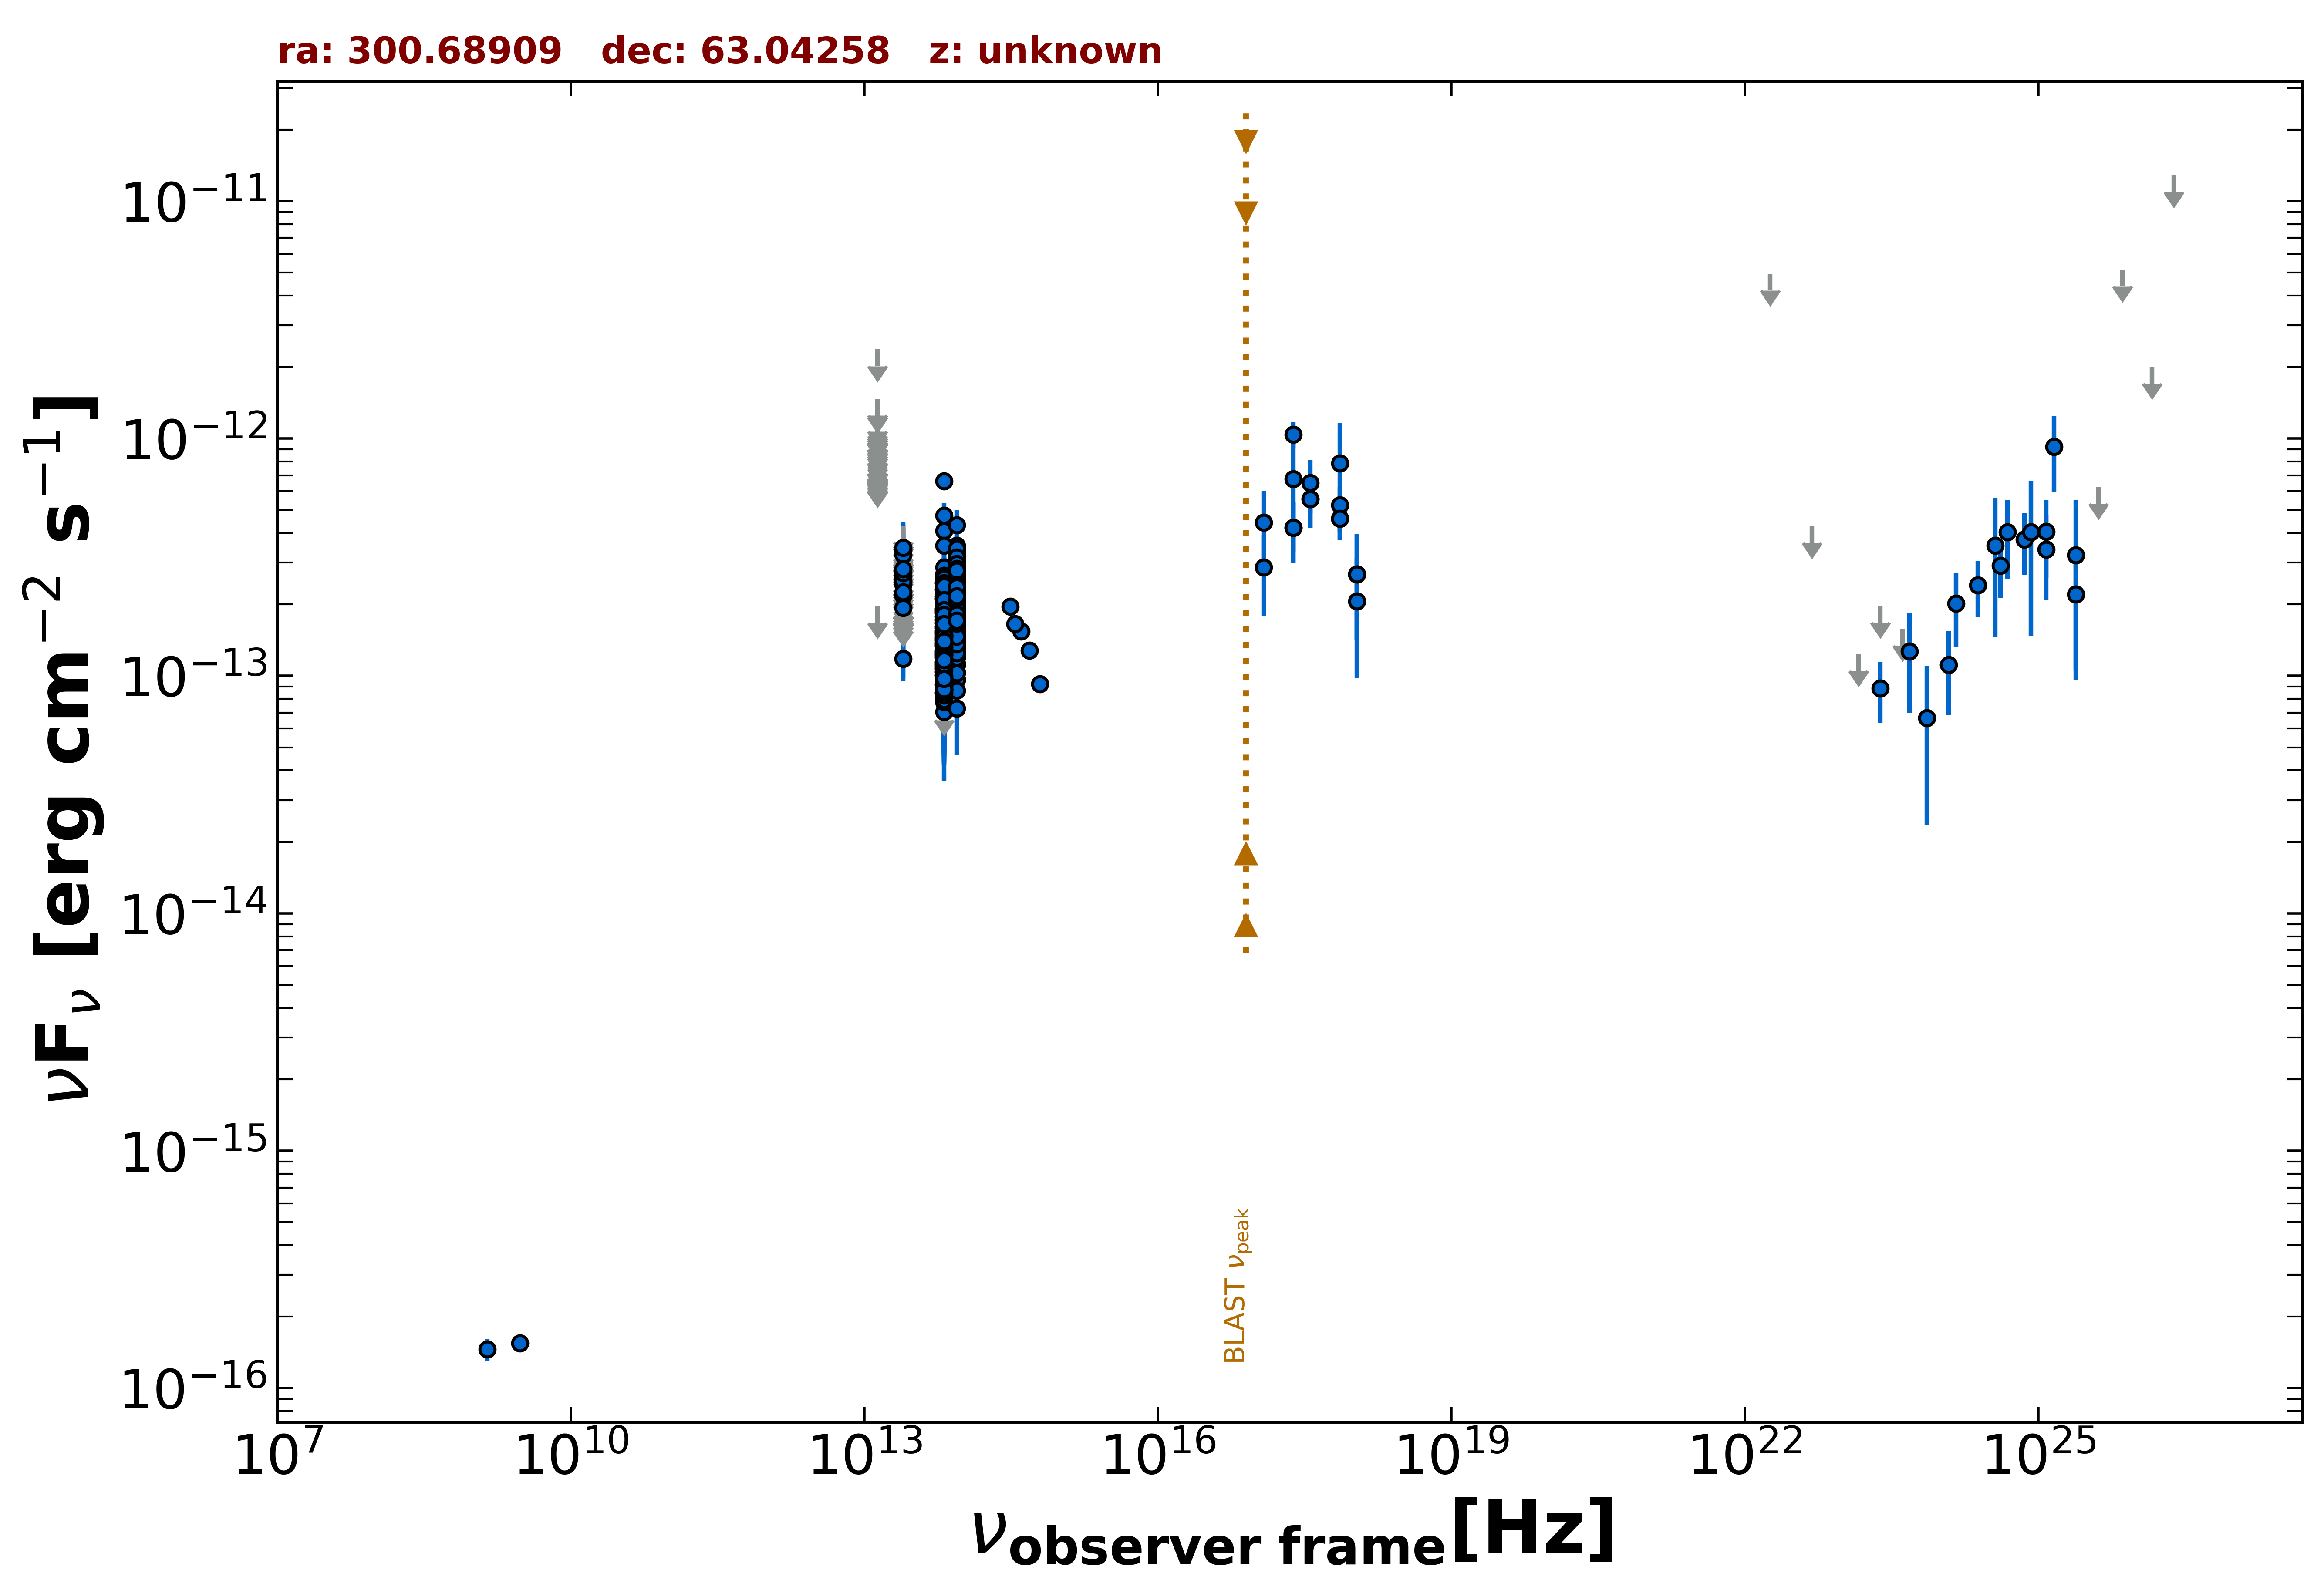

Data behind this chart, as committed beside it:
freq., flux, err_flux, MJD_start, MJD_end, flag, catalog, reference
1.400e+09, 1.456e-16, 1.540e-17, 55000, 55000, , NVSS, Condon et al. 1998  AJ  115  1693
3.000e+09, 1.550e-16, 1.255e-17, 55000, 55000, , VLASSQL, Gordon et al. 2021  ApJS  255  30
2.418e+17, 6.766e-13, 3.442e-13, 55000, 55000, , XMMSL2, Saxton et al. 2008  A&A  480  611
7.253e+17, 7.848e-13, 3.820e-13, 55000, 55000, , XMMSL2, Saxton et al. 2008  A&A  480  611
2.418e+17, 1.041e-12, 1.289e-13, 55000, 55000, , RASS, Boller et al. 2016  A&A  103  1
2.418e+17, 4.214e-13, 1.214e-13, 55357, 55357, , 1OUSX, Giommi et al. in preparation
3.627e+17, 5.567e-13, 1.362e-13, 55357, 55357, , 1OUSX, Giommi et al. in preparation
7.253e+17, 4.603e-13, 8.670e-14, 55357, 55357, , 1OUSX, Giommi et al. in preparation
1.088e+18, 2.685e-13, 1.268e-13, 55357, 55357, , 1OUSX, Giommi et al. in preparation
7.253e+17, 5.248e-13, 1.004e-13, 55000, 55000, , 2SXPS, Evans et al. 2020  ApJS  247  54
1.209e+17, 4.436e-13, 1.583e-13, 55000, 55000, , 2SXPS, Evans et al. 2020  ApJS  247  54
3.627e+17, 6.494e-13, 1.628e-13, 55000, 55000, , 2SXPS, Evans et al. 2020  ApJS  247  54
1.088e+18, 2.060e-13, 1.083e-13, 55000, 55000, , 2SXPS, Evans et al. 2020  ApJS  247  54
8.817e+13, 2.272e-13, 1.750e-15, 55000, 55000, , UNWISE, Schlafly et al. 2019  ApJS  240  30
6.517e+13, 1.712e-13, 2.350e-15, 55000, 55000, , UNWISE, Schlafly et al. 2019  ApJS  240  30
8.817e+13, 2.053e-13, 5.700e-15, 55000, 55000, , WISE, Wright et al. 2010  AJ  140  1868
6.517e+13, 1.630e-13, 5.550e-15, 55000, 55000, , WISE, Wright et al. 2010  AJ  140  1868
2.498e+13, 1.179e-13, 1.999e-14, 55000, 55000, , WISE, Wright et al. 2010  AJ  140  1868
1.363e+13, 1.962e-13, 0.000e+00, 55000, 55000, UL, WISE, Wright et al. 2010  AJ  140  1868
8.817e+13, 1.312e-13, 3.185e-14, 56833, 56833, , NEOWISE, Mainzer et al. 2014  ApJ  792  30
6.517e+13, 1.217e-13, 3.431e-14, 56833, 56833, , NEOWISE, Mainzer et al. 2014  ApJ  792  30
8.817e+13, 2.253e-13, 2.290e-14, 56832, 56832, , NEOWISE, Mainzer et al. 2014  ApJ  792  30
6.517e+13, 1.485e-13, 3.860e-14, 56832, 56832, , NEOWISE, Mainzer et al. 2014  ApJ  792  30
8.817e+13, 2.360e-13, 3.075e-14, 56832, 56832, , NEOWISE, Mainzer et al. 2014  ApJ  792  30
6.517e+13, 1.502e-13, 3.180e-14, 56832, 56832, , NEOWISE, Mainzer et al. 2014  ApJ  792  30
8.817e+13, 2.892e-13, 3.495e-14, 56832, 56832, , NEOWISE, Mainzer et al. 2014  ApJ  792  30
6.517e+13, 1.677e-13, 3.520e-14, 56832, 56832, , NEOWISE, Mainzer et al. 2014  ApJ  792  30
8.817e+13, 1.355e-13, 2.205e-14, 56833, 56833, , NEOWISE, Mainzer et al. 2014  ApJ  792  30
6.517e+13, 8.014e-14, 3.346e-14, 56833, 56833, , NEOWISE, Mainzer et al. 2014  ApJ  792  30
8.817e+13, 1.652e-13, 2.210e-14, 56833, 56833, , NEOWISE, Mainzer et al. 2014  ApJ  792  30
6.517e+13, 1.671e-13, 3.095e-14, 56833, 56833, , NEOWISE, Mainzer et al. 2014  ApJ  792  30
8.817e+13, 2.070e-13, 2.255e-14, 56833, 56833, , NEOWISE, Mainzer et al. 2014  ApJ  792  30
6.517e+13, 1.181e-13, 4.137e-14, 56833, 56833, , NEOWISE, Mainzer et al. 2014  ApJ  792  30
8.817e+13, 2.078e-13, 3.055e-14, 56833, 56833, , NEOWISE, Mainzer et al. 2014  ApJ  792  30
6.517e+13, 1.199e-13, 6.210e-14, 56833, 56833, , NEOWISE, Mainzer et al. 2014  ApJ  792  30
8.817e+13, 1.408e-13, 3.030e-14, 56833, 56833, , NEOWISE, Mainzer et al. 2014  ApJ  792  30
6.517e+13, 1.564e-13, 3.675e-14, 56833, 56833, , NEOWISE, Mainzer et al. 2014  ApJ  792  30
8.817e+13, 1.716e-13, 3.000e-14, 56832, 56832, , NEOWISE, Mainzer et al. 2014  ApJ  792  30
6.517e+13, 2.367e-13, 3.700e-14, 56832, 56832, , NEOWISE, Mainzer et al. 2014  ApJ  792  30
8.817e+13, 1.504e-13, 2.615e-14, 56833, 56833, , NEOWISE, Mainzer et al. 2014  ApJ  792  30
6.517e+13, 1.300e-13, 0.000e+00, 56833, 56833, UL, NEOWISE, Mainzer et al. 2014  ApJ  792  30
8.817e+13, 1.818e-13, 2.385e-14, 56834, 56834, , NEOWISE, Mainzer et al. 2014  ApJ  792  30
6.517e+13, 1.987e-13, 4.225e-14, 56834, 56834, , NEOWISE, Mainzer et al. 2014  ApJ  792  30
8.817e+13, 2.279e-13, 3.540e-14, 56834, 56834, , NEOWISE, Mainzer et al. 2014  ApJ  792  30
6.517e+13, 1.498e-13, 3.155e-14, 56834, 56834, , NEOWISE, Mainzer et al. 2014  ApJ  792  30
8.817e+13, 2.342e-13, 2.310e-14, 56832, 56832, , NEOWISE, Mainzer et al. 2014  ApJ  792  30
6.517e+13, 1.032e-13, 3.515e-14, 56832, 56832, , NEOWISE, Mainzer et al. 2014  ApJ  792  30
8.817e+13, 9.684e-14, 2.167e-14, 56833, 56833, , NEOWISE, Mainzer et al. 2014  ApJ  792  30
6.517e+13, 1.152e-13, 4.568e-14, 56833, 56833, , NEOWISE, Mainzer et al. 2014  ApJ  792  30
8.817e+13, 2.464e-13, 2.685e-14, 56832, 56832, , NEOWISE, Mainzer et al. 2014  ApJ  792  30
6.517e+13, 1.393e-13, 3.590e-14, 56832, 56832, , NEOWISE, Mainzer et al. 2014  ApJ  792  30
8.817e+13, 2.325e-13, 2.470e-14, 56834, 56834, , NEOWISE, Mainzer et al. 2014  ApJ  792  30
6.517e+13, 1.137e-13, 3.432e-14, 56834, 56834, , NEOWISE, Mainzer et al. 2014  ApJ  792  30
8.817e+13, 2.182e-13, 2.580e-14, 56833, 56833, , NEOWISE, Mainzer et al. 2014  ApJ  792  30
6.517e+13, 8.246e-14, 3.589e-14, 56833, 56833, , NEOWISE, Mainzer et al. 2014  ApJ  792  30
8.817e+13, 2.744e-13, 2.430e-14, 56832, 56832, , NEOWISE, Mainzer et al. 2014  ApJ  792  30
6.517e+13, 1.875e-13, 3.845e-14, 56832, 56832, , NEOWISE, Mainzer et al. 2014  ApJ  792  30
8.817e+13, 1.913e-13, 2.155e-14, 56832, 56832, , NEOWISE, Mainzer et al. 2014  ApJ  792  30
6.517e+13, 1.974e-13, 3.215e-14, 56832, 56832, , NEOWISE, Mainzer et al. 2014  ApJ  792  30
8.817e+13, 1.358e-13, 2.450e-14, 56832, 56832, , NEOWISE, Mainzer et al. 2014  ApJ  792  30
... 1,618 more rows
